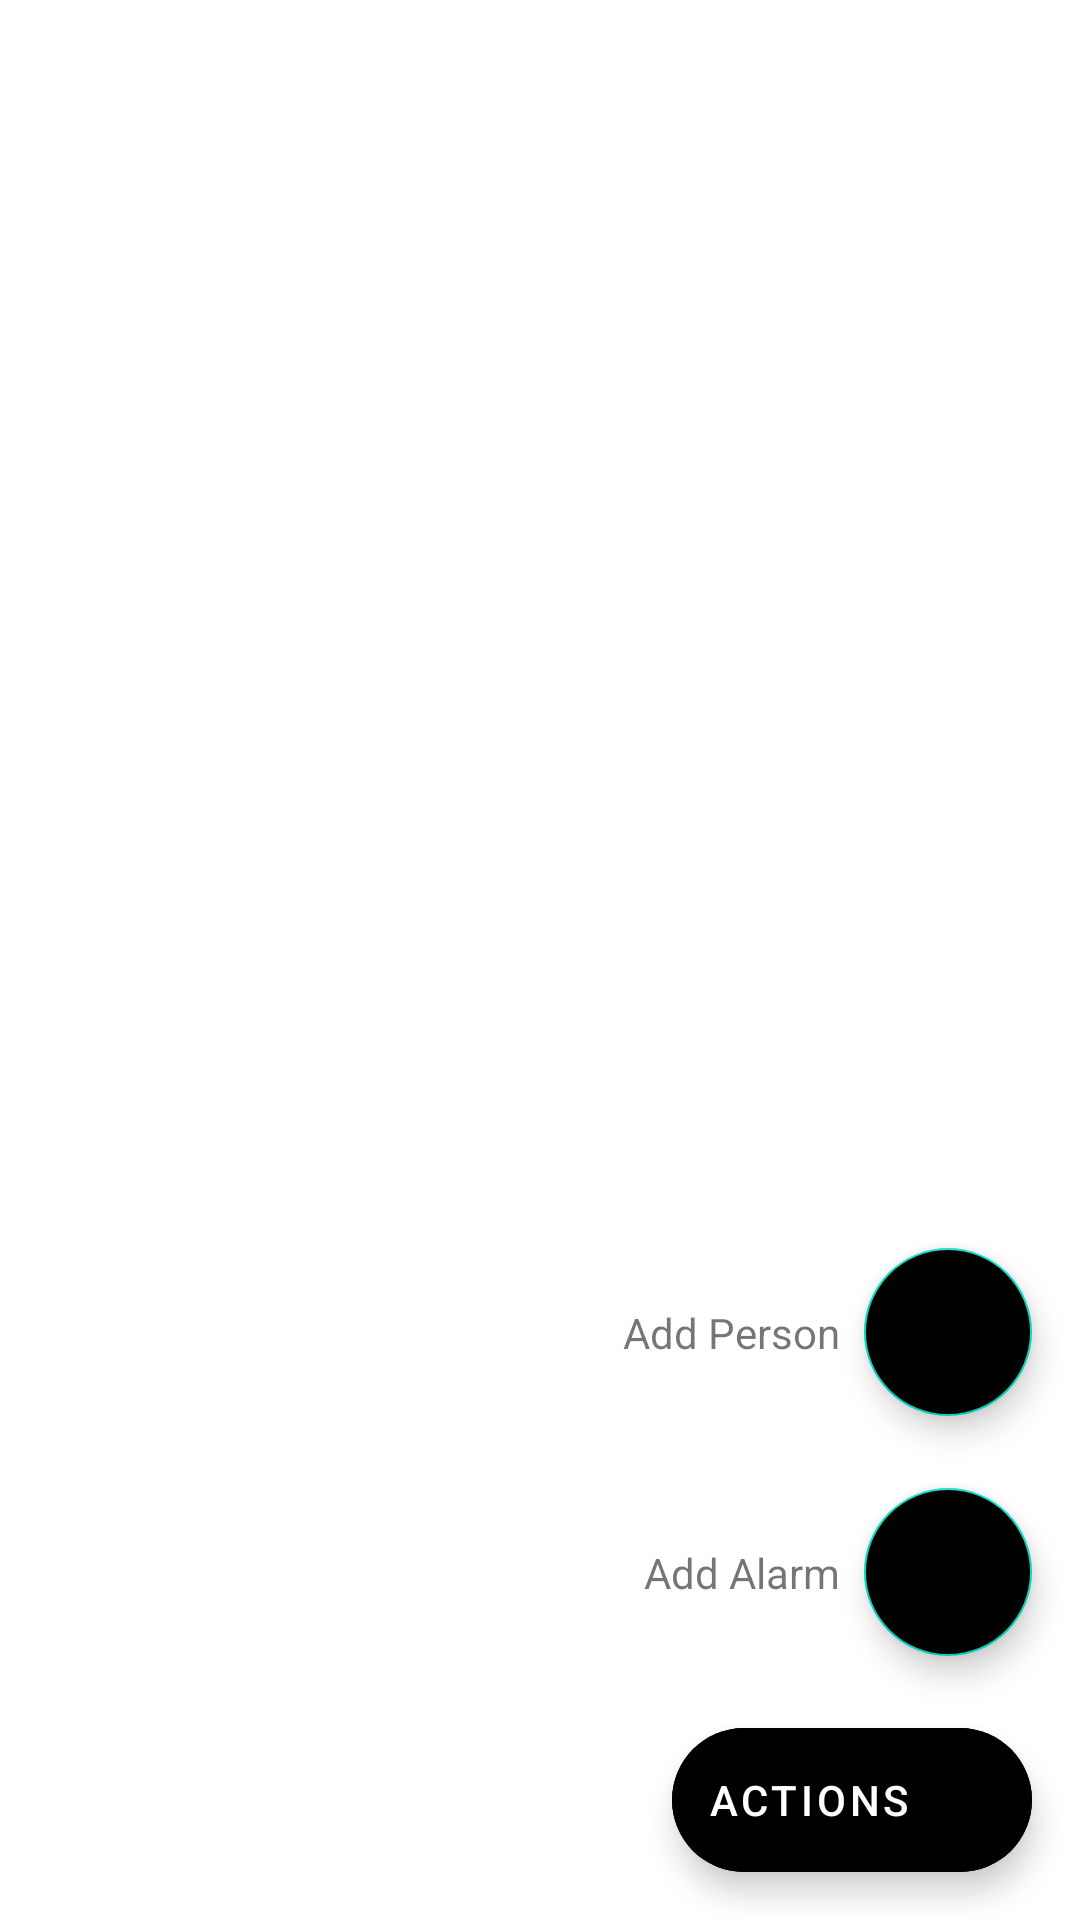

Produce the Android XML layout that renders to this screen, including the resource entries it uses.
<!-- AndroidManifest.xml: application theme Theme.ProjetGroceryTest -->
<!-- res/layout/fragment_second.xml -->
<?xml version="1.0" encoding="utf-8"?>
<androidx.constraintlayout.widget.ConstraintLayout xmlns:android="http://schemas.android.com/apk/res/android"
    xmlns:app="http://schemas.android.com/apk/res-auto"
    xmlns:tools="http://schemas.android.com/tools"
    android:layout_width="match_parent"
    android:layout_height="match_parent"
    tools:context=".MainActivity"
    android:background="@color/white"
    tools:ignore="HardcodedText">
    
    <com.google.android.material.floatingactionbutton.ExtendedFloatingActionButton
        android:id="@+id/add_fab"
        android:layout_width="wrap_content"
        android:layout_height="wrap_content"
        android:layout_gravity="end"
        android:layout_marginEnd="16dp"
        android:layout_marginBottom="16dp"
        android:backgroundTint="@color/black"
        android:text="Actions"
        android:textColor="@color/white"
        app:icon="@drawable/ic_action_add2"
        app:iconTint="@color/white"
        app:layout_constraintBottom_toBottomOf="parent"
        app:layout_constraintEnd_toEndOf="parent" />
    
    <com.google.android.material.floatingactionbutton.FloatingActionButton
        android:id="@+id/add_alarm_fab"
        android:layout_width="wrap_content"
        android:layout_height="wrap_content"
        android:layout_marginBottom="24dp"
        android:backgroundTint="@color/black"
        app:fabSize="normal"
        app:tint="@color/white"
        app:layout_constraintBottom_toTopOf="@+id/add_fab"
        app:layout_constraintEnd_toEndOf="@+id/add_fab"
        app:srcCompat="@drawable/ic_list"
        android:contentDescription="@string/app_name" />
    
    <TextView
        android:id="@+id/add_alarm_action_text"
        android:layout_width="wrap_content"
        android:layout_height="wrap_content"
        android:layout_marginEnd="8dp"
        android:text="Add Alarm"
        app:layout_constraintBottom_toBottomOf="@+id/add_alarm_fab"
        app:layout_constraintEnd_toStartOf="@+id/add_alarm_fab"
        app:layout_constraintTop_toTopOf="@+id/add_alarm_fab" />
    
    <com.google.android.material.floatingactionbutton.FloatingActionButton
        android:id="@+id/add_person_fab"
        android:layout_width="wrap_content"
        android:layout_height="wrap_content"
        android:layout_marginBottom="24dp"
        android:backgroundTint="@color/black"
        app:fabSize="normal"
        app:tint="@color/white"
        app:layout_constraintBottom_toTopOf="@+id/add_alarm_fab"
        app:layout_constraintEnd_toEndOf="@+id/add_alarm_fab"
        app:layout_constraintStart_toStartOf="@+id/add_alarm_fab"
        app:srcCompat="@drawable/ic_list"
        android:contentDescription="@string/app_name" />
    
    <TextView
        android:id="@+id/add_person_action_text"
        android:layout_width="wrap_content"
        android:layout_height="wrap_content"
        android:layout_marginEnd="8dp"
        android:text="Add Person"
        app:layout_constraintBottom_toBottomOf="@+id/add_person_fab"
        app:layout_constraintEnd_toStartOf="@+id/add_person_fab"
        app:layout_constraintTop_toTopOf="@+id/add_person_fab" />
</androidx.constraintlayout.widget.ConstraintLayout>
<!-- resources referenced by this layout -->
<resources>
  <string name="app_name">projetGroceryTest</string>
  <style name="Theme.ProjetGroceryTest" parent="Theme.MaterialComponents.DayNight.DarkActionBar">
          
          <item name="colorPrimary">@color/purple_500</item>
          <item name="colorPrimaryVariant">@color/purple_700</item>
          <item name="colorOnPrimary">@color/white</item>
          
          <item name="colorSecondary">@color/teal_200</item>
          <item name="colorSecondaryVariant">@color/teal_700</item>
          <item name="colorOnSecondary">@color/black</item>
          
          <item name="android:statusBarColor">?attr/colorPrimaryVariant</item>
          
      </style>
  <!-- not gathered from this repository: default colours our renderer supplied (Android Studio template values) -->
  <color name="purple_500">#FF6200EE</color>
  <color name="purple_700">#FF3700B3</color>
  <color name="teal_200">#FF03DAC5</color>
  <color name="teal_700">#FF018786</color>
  <color name="black">#FF000000</color>
  <color name="white">#FFFFFFFF</color>
</resources>
